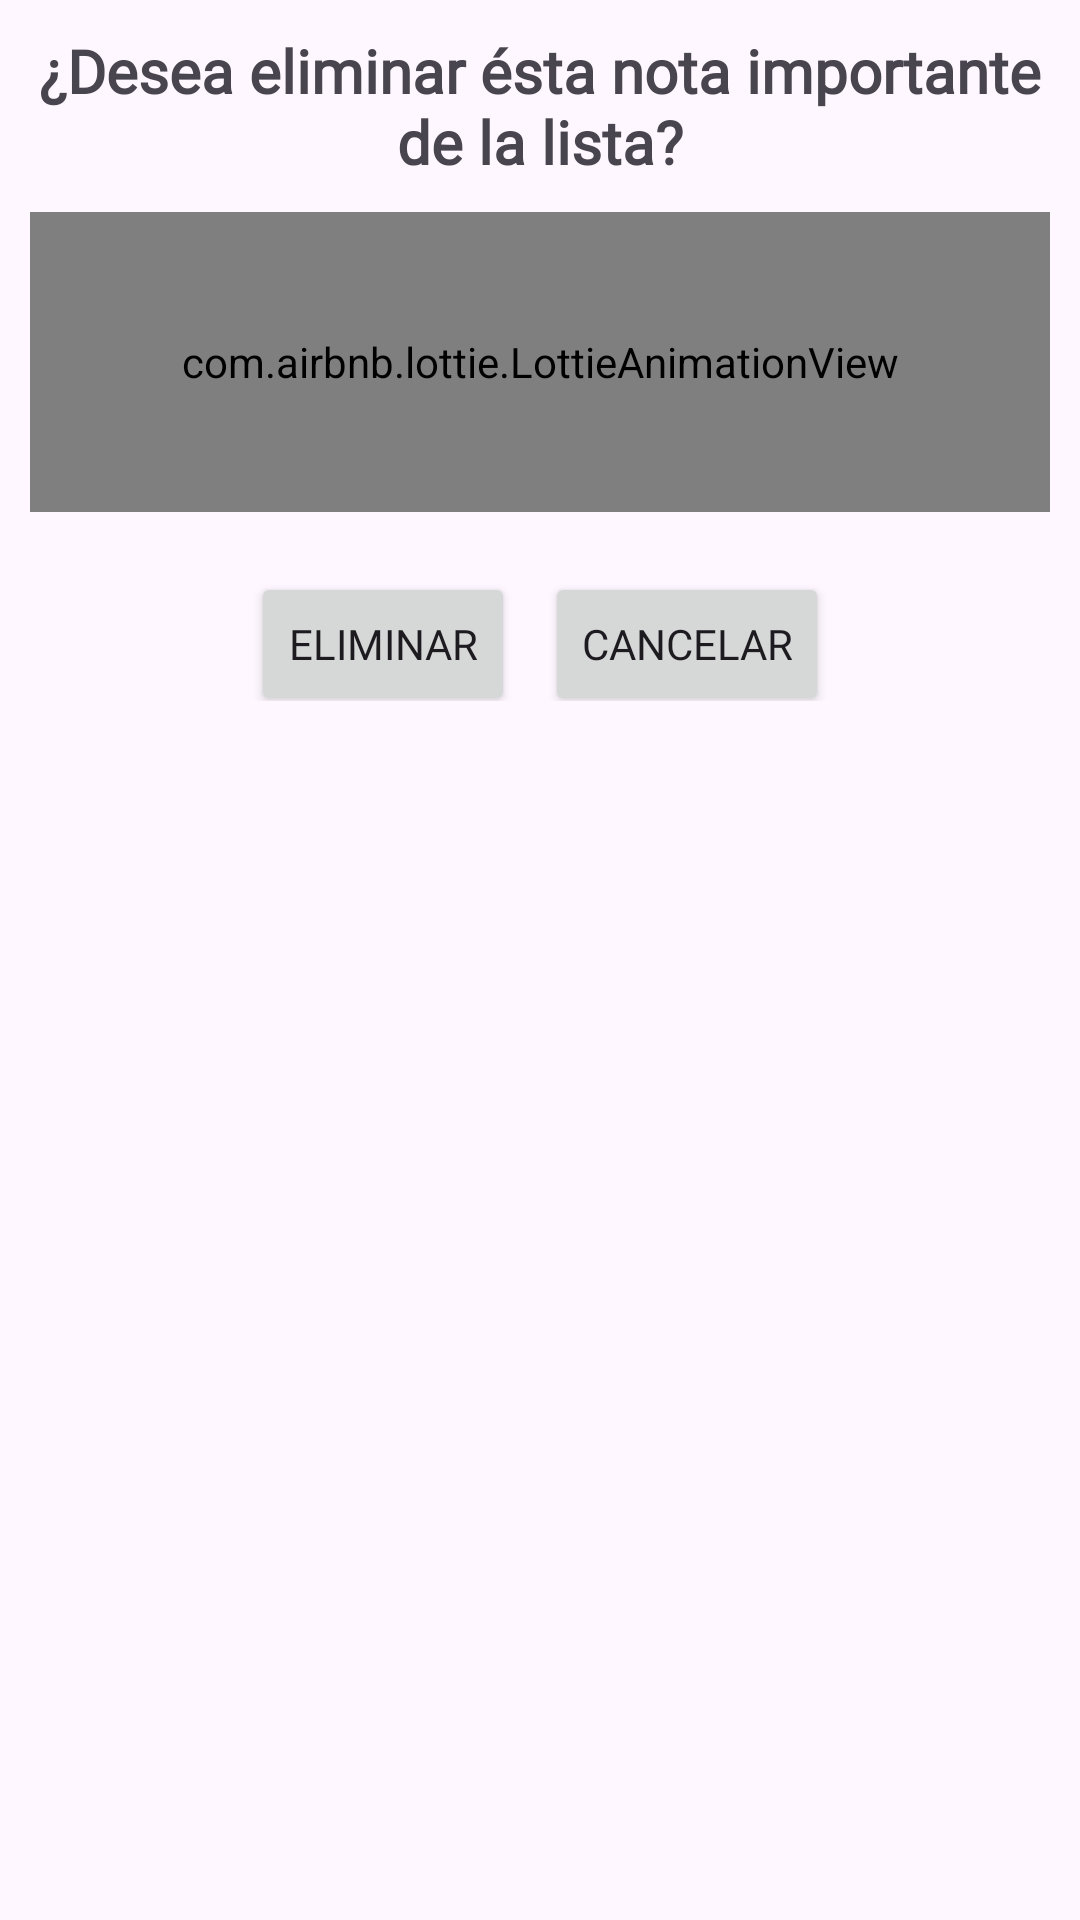

Layout XML and referenced resources for this Android screen:
<!-- AndroidManifest.xml: application theme Theme.InscribeLifes -->
<!-- res/layout/cuadro_dialogo_eliminar_nota_importante.xml -->
<?xml version="1.0" encoding="utf-8"?>
<androidx.appcompat.widget.LinearLayoutCompat xmlns:android="http://schemas.android.com/apk/res/android"
    android:layout_width="300dp"
    android:layout_height="wrap_content"
    xmlns:app="http://schemas.android.com/apk/res-auto"
    android:orientation="vertical"
    android:padding="10dp"
    android:layout_gravity="center">

    <TextView
        android:text="@string/EliminarNotaImportanteTXT"
        android:layout_width="match_parent"
        android:layout_height="wrap_content"
        android:textSize="20sp"
        android:textStyle="bold"
        android:fontFamily="@font/worksans"
        android:gravity="center"/>

    <com.airbnb.lottie.LottieAnimationView
        android:layout_width="match_parent"
        android:layout_height="100dp"
        app:lottie_imageAssetsFolder="assets"
        android:layout_marginTop="10dp"
        app:lottie_fileName="delete.json"
        app:lottie_loop="true"
        app:lottie_autoPlay="true"/>

    <androidx.appcompat.widget.LinearLayoutCompat
        android:layout_width="match_parent"
        android:layout_height="wrap_content"
        android:orientation="horizontal"
        android:gravity="center"
        android:padding="5dp">

        
        <Button
            android:id="@+id/EliminarNota"
            android:text="@string/EliminarNota"
            android:layout_width="wrap_content"
            android:layout_height="wrap_content"
            android:layout_marginTop="10dp"
            android:fontFamily="@font/worksans"/>

        
        <Button
            android:id="@+id/EliminarNotaCancelar"
            android:text="@string/EliminarNotaCancelar"
            android:layout_width="wrap_content"
            android:layout_height="wrap_content"
            android:layout_marginStart="10dp"
            android:layout_marginTop="10dp"
            android:fontFamily="@font/worksans"/>


    </androidx.appcompat.widget.LinearLayoutCompat>

</androidx.appcompat.widget.LinearLayoutCompat>
<!-- resources referenced by this layout -->
<resources>
  <string name="EliminarNota">Eliminar</string>
  <string name="EliminarNotaCancelar">Cancelar</string>
  <string name="EliminarNotaImportanteTXT">¿Desea eliminar ésta nota importante de la lista?</string>
  <style name="Theme.InscribeLifes" parent="Base.Theme.InscribeLifes" />
  <style name="Base.Theme.InscribeLifes" parent="Theme.Material3.DayNight">
          
          <item name="colorPrimary">@color/colorPrimary</item>
          <item name="colorPrimaryVariant">@color/colorPrimaryDark</item>
          <item name="colorOnPrimary">@color/white</item>
          
          <item name="colorSecondary">@color/teal_200</item>
          <item name="colorSecondaryVariant">@color/teal_700</item>
          <item name="colorOnSecondary">@color/colorPrimaryDark</item>
          
          <item name="android:statusBarColor" tools:targetApi="l">?attr/colorPrimaryVariant</item>
          
      </style>
  <color name="colorPrimary">#9668ED</color>
  <color name="colorPrimaryDark">#4F12D4</color>
  <color name="white">#FFFFFFFF</color>
  <color name="teal_200">#FF03DAC5</color>
  <color name="teal_700">#FF018786</color>
</resources>
